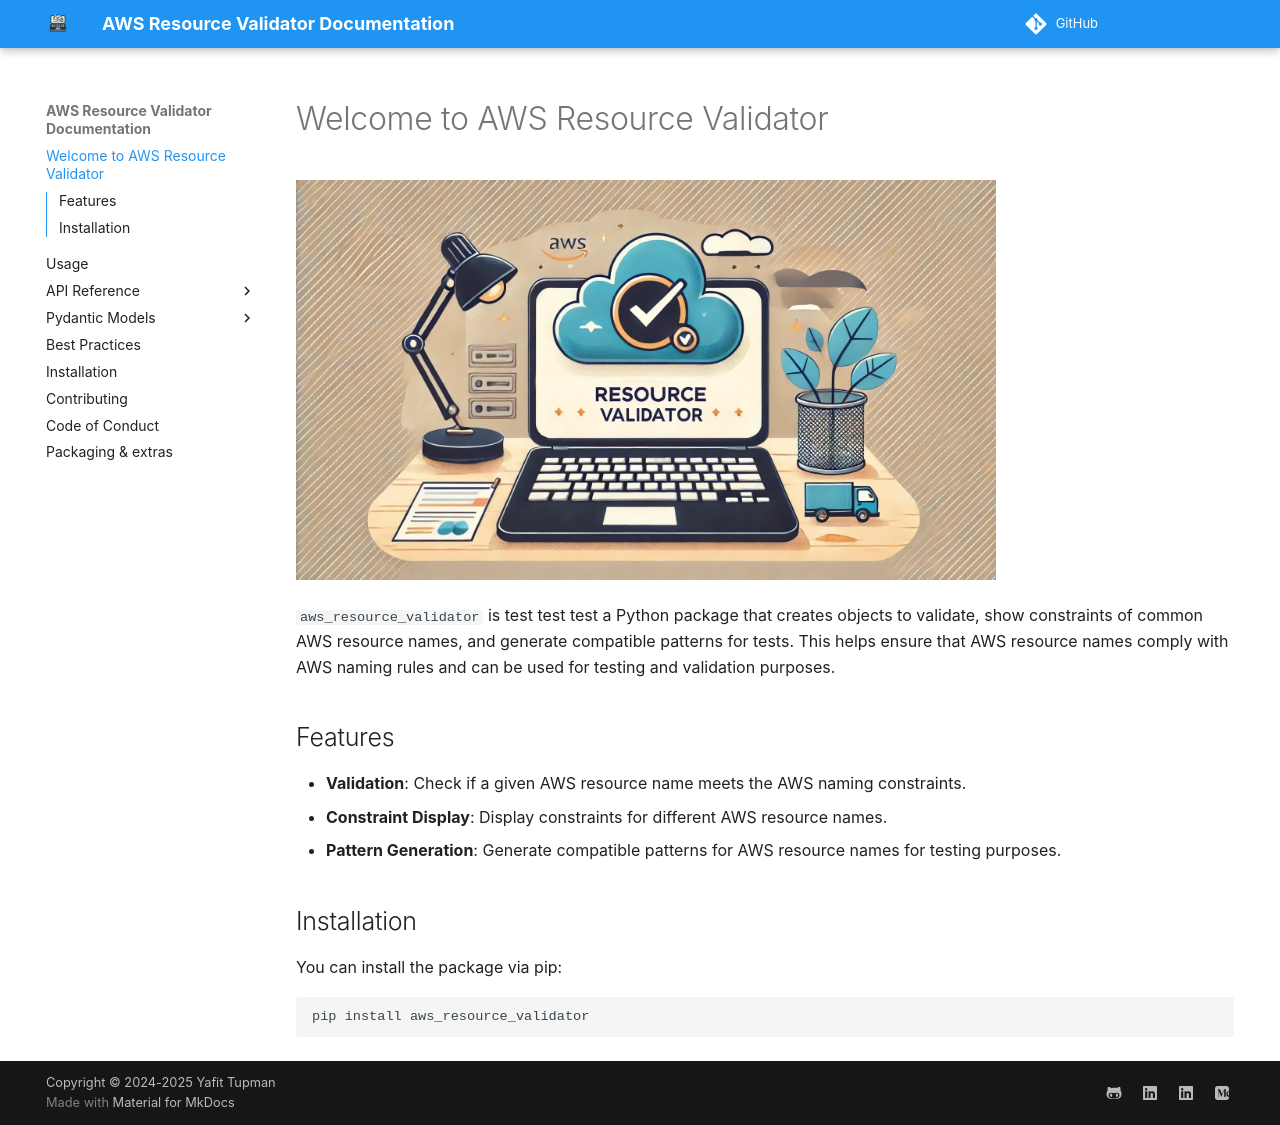

repository: CoreOxide/aws_resource_validator · page: index.html · generator: mkdocs

# Welcome to AWS Resource Validator

<img src="images/banner.png" width="700" height="400" title="AWS Resource Validator Banner">

`aws_resource_validator` is test test test a Python package that creates objects to validate, show constraints of common AWS resource names, and generate compatible patterns for tests. This helps ensure that AWS resource names comply with AWS naming rules and can be used for testing and validation purposes.

## Features

- **Validation**: Check if a given AWS resource name meets the AWS naming constraints.
- **Constraint Display**: Display constraints for different AWS resource names.
- **Pattern Generation**: Generate compatible patterns for AWS resource names for testing purposes.

## Installation

You can install the package via pip:

```sh
pip install aws_resource_validator
```
